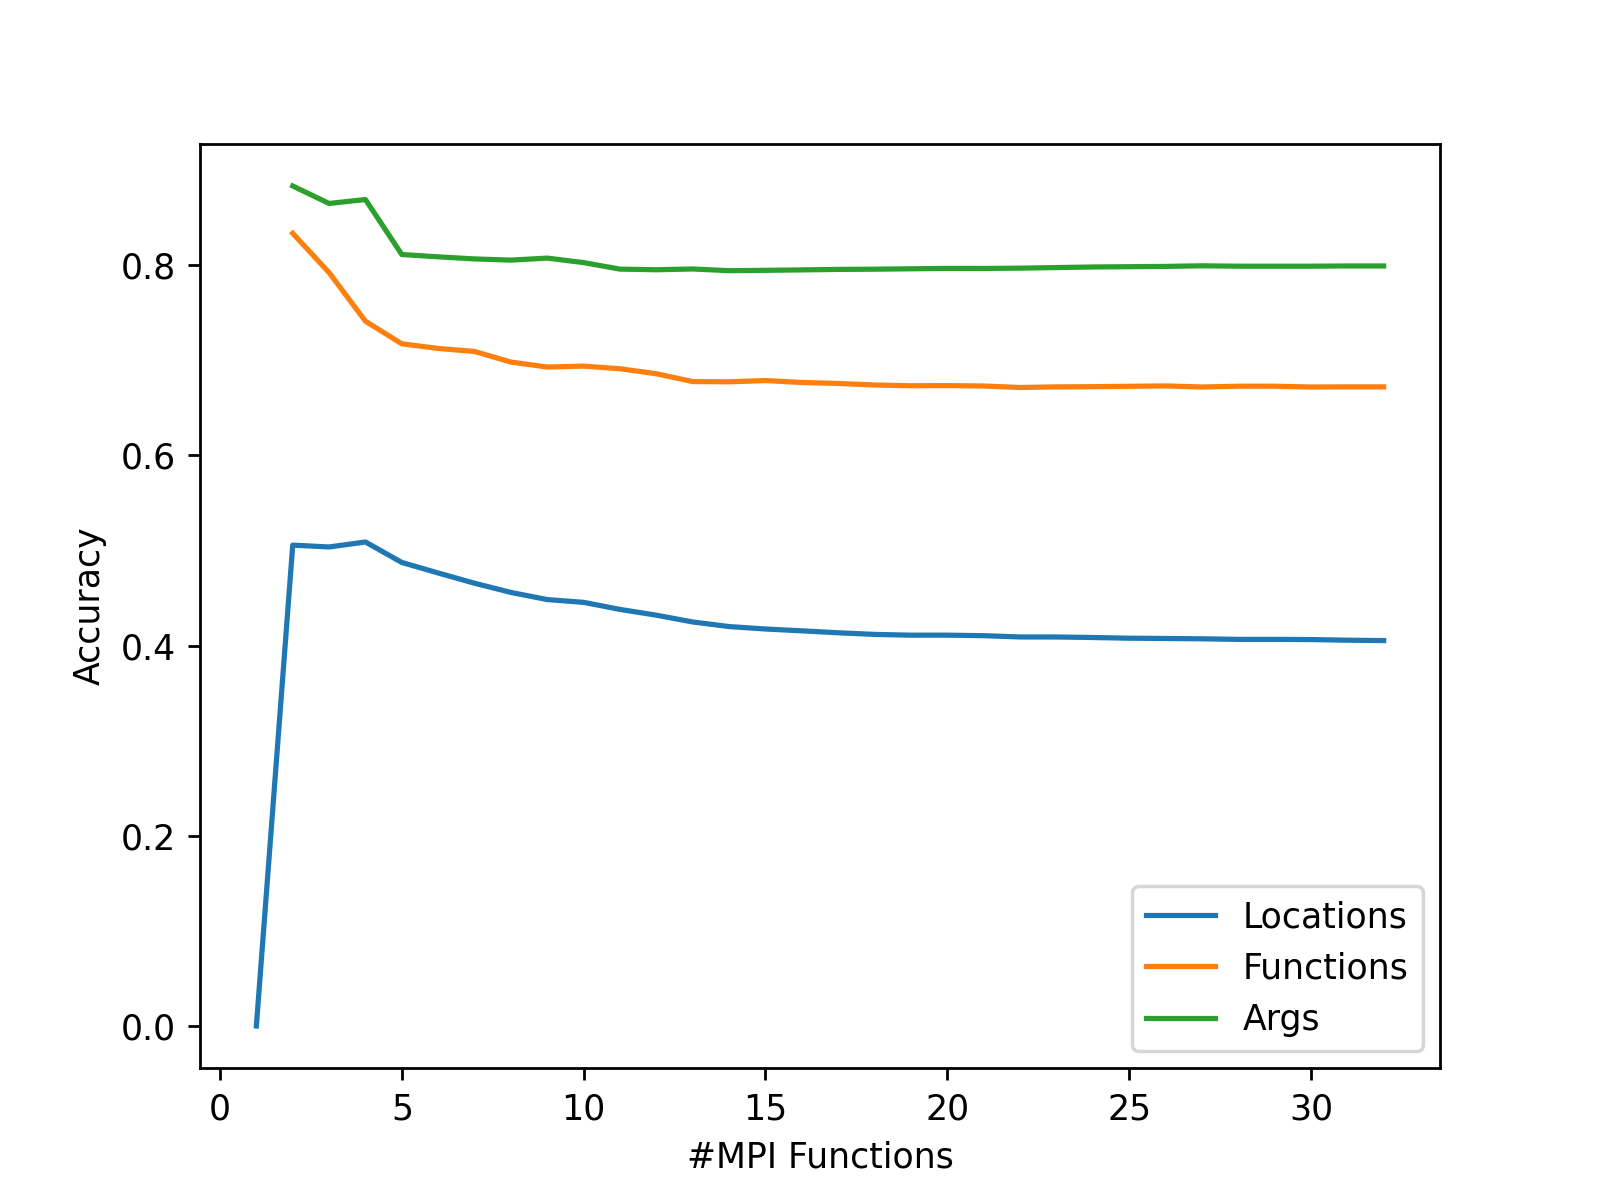

The table this chart was drawn from, first rows:
Limit Functions, Locations, Functions, Args
1, 0.0, , 
2, 0.5055, 0.8333, 0.8831
3, 0.5036, 0.792, 0.8647
4, 0.5088, 0.7409, 0.8688
5, 0.4873, 0.7172, 0.811
6, 0.4762, 0.7123, 0.8086
7, 0.4655, 0.7091, 0.8064
8, 0.4558, 0.698, 0.8051
9, 0.4483, 0.6927, 0.8073
10, 0.4454, 0.6937, 0.8025
11, 0.4379, 0.691, 0.7957
12, 0.4319, 0.6857, 0.795
13, 0.4247, 0.6775, 0.7958
14, 0.4199, 0.6772, 0.794
15, 0.4173, 0.6785, 0.7944
16, 0.4154, 0.6765, 0.7949
17, 0.4134, 0.6755, 0.7954
18, 0.4117, 0.6739, 0.7956
19, 0.4109, 0.6731, 0.796
20, 0.4109, 0.6732, 0.7965
21, 0.4103, 0.6728, 0.7964
22, 0.409, 0.6713, 0.7967
23, 0.409, 0.6719, 0.7973
24, 0.4084, 0.6721, 0.7979
25, 0.4077, 0.6725, 0.7982
26, 0.4074, 0.6729, 0.7985
27, 0.407, 0.6718, 0.7992
28, 0.4064, 0.6726, 0.7988
29, 0.4064, 0.6726, 0.7988
30, 0.4062, 0.6718, 0.7988
31, 0.4056, 0.6719, 0.799
32, 0.4052, 0.6719, 0.799
